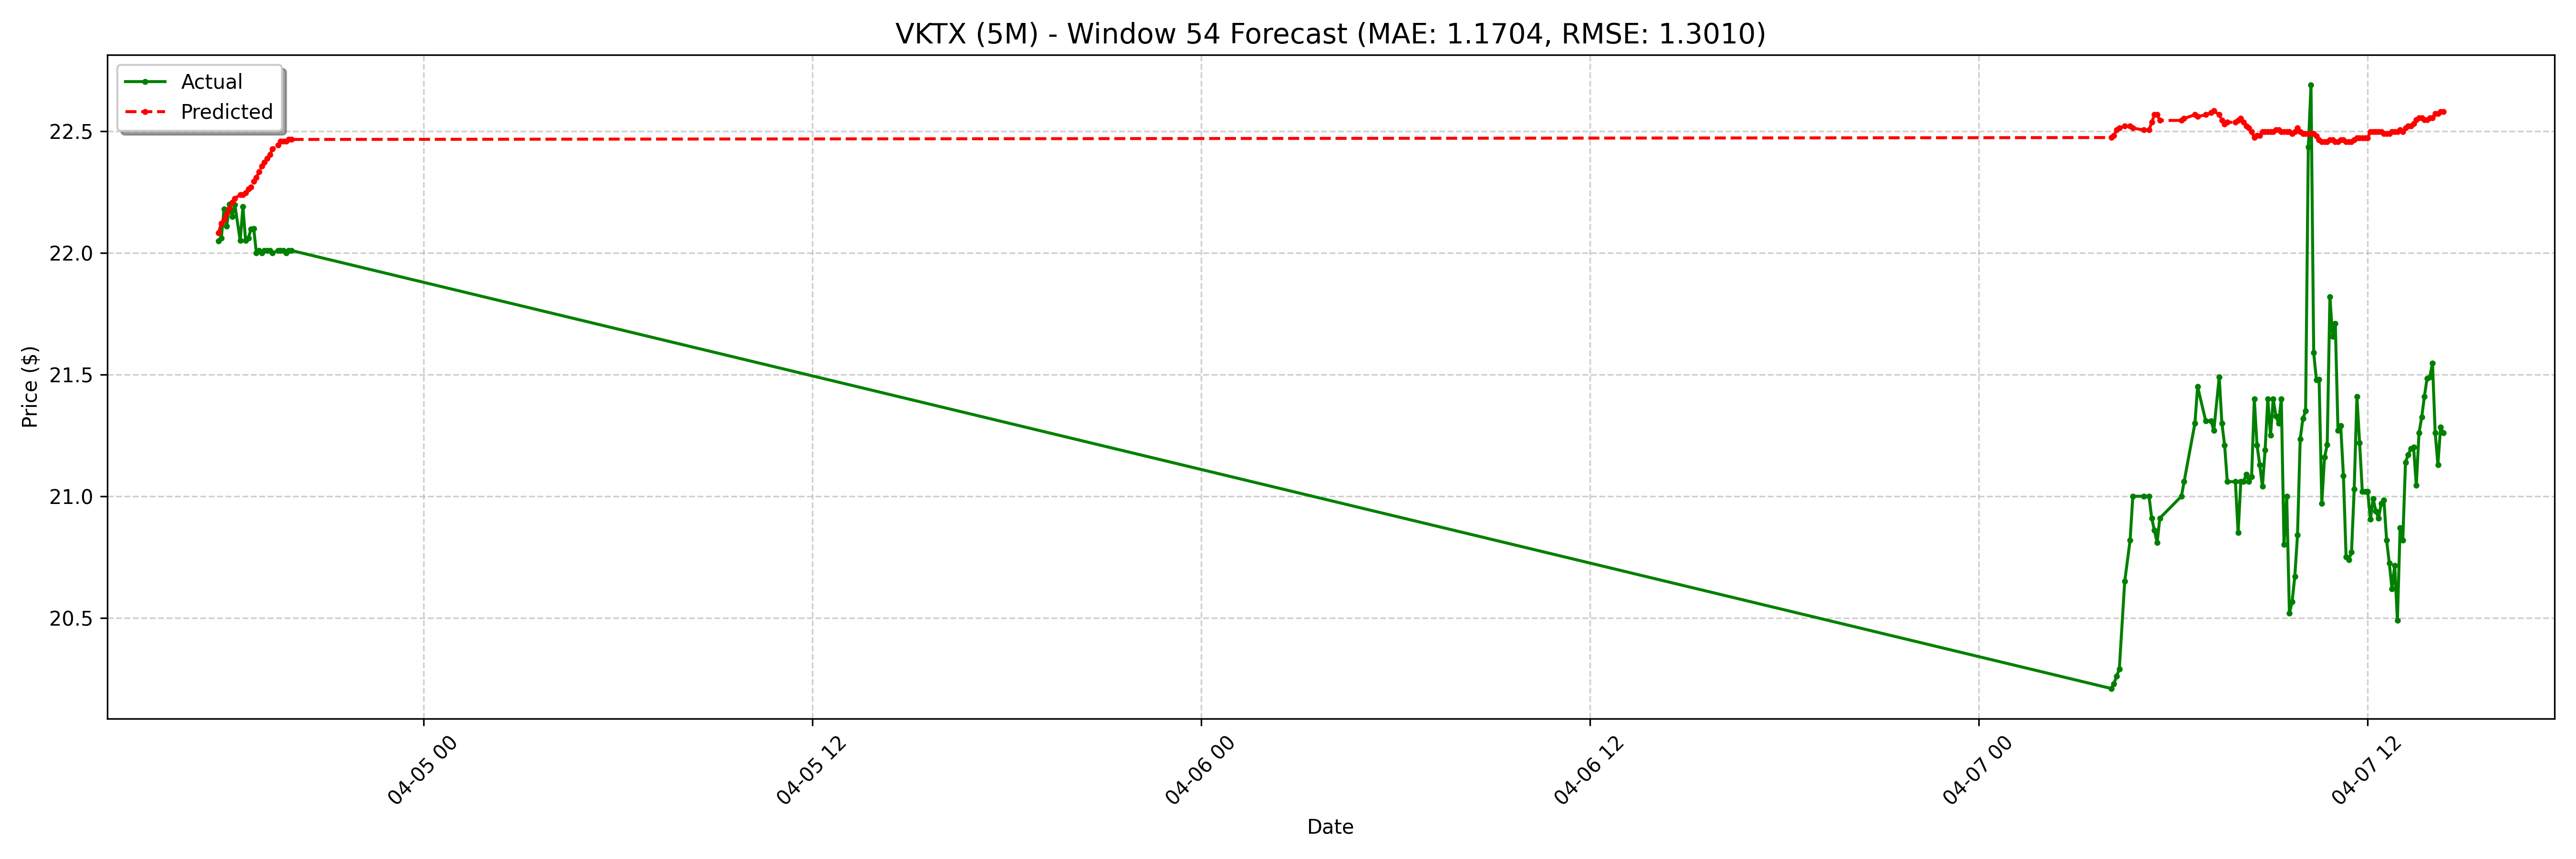

Source data for this figure (header and first rows):
date, actual, forecast
2025-04-04 17:40:00-04:00, 22.05, 22.08
2025-04-04 17:45:00-04:00, 22.06, 22.12
2025-04-04 17:50:00-04:00, 22.18, 22.14
2025-04-04 17:55:00-04:00, 22.11, 22.16
2025-04-04 18:00:00-04:00, 22.2, 22.18
2025-04-04 18:05:00-04:00, 22.15, 22.21
2025-04-04 18:10:00-04:00, 22.2, 22.22
2025-04-04 18:20:00-04:00, 22.05, 22.24
2025-04-04 18:25:00-04:00, 22.19, 22.24
2025-04-04 18:30:00-04:00, 22.05, 22.25
2025-04-04 18:35:00-04:00, 22.06, 22.26
2025-04-04 18:40:00-04:00, 22.1, 22.27
2025-04-04 18:45:00-04:00, 22.1, 22.29
2025-04-04 18:50:00-04:00, 22.0, 22.31
2025-04-04 18:55:00-04:00, 22.01, 22.33
2025-04-04 19:00:00-04:00, 22.0, 22.36
2025-04-04 19:05:00-04:00, 22.01, 22.37
2025-04-04 19:10:00-04:00, 22.01, 22.39
2025-04-04 19:15:00-04:00, 22.01, 22.4
2025-04-04 19:20:00-04:00, 22.0, 22.43
2025-04-04 19:30:00-04:00, 22.01, 22.44
2025-04-04 19:35:00-04:00, 22.01, 22.46
2025-04-04 19:40:00-04:00, 22.01, 22.46
2025-04-04 19:45:00-04:00, 22.0, 22.46
2025-04-04 19:50:00-04:00, 22.01, 22.47
2025-04-04 19:55:00-04:00, 22.01, 22.47
2025-04-07 04:05:00-04:00, 20.21, 22.47
2025-04-07 04:10:00-04:00, 20.23, 22.48
2025-04-07 04:15:00-04:00, 20.26, 22.51
2025-04-07 04:20:00-04:00, 20.29, 22.51
2025-04-07 04:30:00-04:00, 20.65, 22.52
2025-04-07 04:40:00-04:00, 20.82, 22.52
2025-04-07 04:45:00-04:00, 21.0, 22.51
2025-04-07 05:05:00-04:00, 21.0, 22.51
2025-04-07 05:15:00-04:00, 21.0, 22.51
2025-04-07 05:20:00-04:00, 20.91, 22.54
2025-04-07 05:25:00-04:00, 20.86, 22.57
2025-04-07 05:30:00-04:00, 20.81, 22.57
2025-04-07 05:35:00-04:00, 20.91, 22.54
2025-04-07 06:15:00-04:00, 21.0, 22.54
2025-04-07 06:20:00-04:00, 21.06, 22.55
2025-04-07 06:40:00-04:00, 21.3, 22.57
2025-04-07 06:45:00-04:00, 21.45, 22.56
2025-04-07 07:00:00-04:00, 21.31, 22.57
2025-04-07 07:10:00-04:00, 21.31, 22.58
2025-04-07 07:15:00-04:00, 21.27, 22.58
2025-04-07 07:25:00-04:00, 21.49, 22.57
2025-04-07 07:30:00-04:00, 21.3, 22.54
2025-04-07 07:35:00-04:00, 21.21, 22.53
2025-04-07 07:40:00-04:00, 21.06, 22.54
2025-04-07 07:55:00-04:00, 21.06, 22.54
2025-04-07 08:00:00-04:00, 20.85, 22.54
2025-04-07 08:05:00-04:00, 21.06, 22.55
2025-04-07 08:10:00-04:00, 21.06, 22.54
2025-04-07 08:15:00-04:00, 21.09, 22.52
2025-04-07 08:20:00-04:00, 21.06, 22.51
2025-04-07 08:25:00-04:00, 21.08, 22.5
2025-04-07 08:30:00-04:00, 21.4, 22.47
2025-04-07 08:35:00-04:00, 21.21, 22.48
2025-04-07 08:40:00-04:00, 21.13, 22.48
... 68 more rows
